Run: headless pygame with SDL's dummy video driver; simulated clock (each Clock.tick advances the game by its frame time, no real sleeping); random seed 0; keys injected as events and as key.get_pressed() state; mouse plan: one left click at the window centre at the start of phase 2, then a move to the lower-right quarter at the start of phase 3.
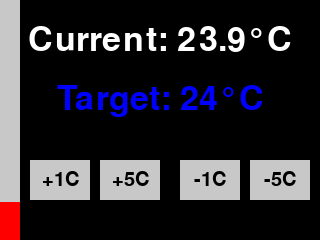
Frame 1 of 4 · flips 1–60 · no input
Frame 2 of 4 · flips 61–180 · clicked the window centre · tapped SPACE, RETURN · held RIGHT (→), D · screen unchanged from frame 1, image omitted
Frame 3 of 4 · flips 181–300 · moved the mouse to the lower-right quarter · held DOWN (↓), S · screen unchanged from frame 2, image omitted
Frame 4 of 4 · flips 301–420 · held LEFT (←), A, UP (↑), W · screen unchanged from frame 3, image omitted

The pygame program that drew these frames:

import pygame
from pygame.locals import *
# import RPi.GPIO as GPIO
# import board
# import busio
# from adafruit_mlx90614 import MLX90614

# PID Variables
Kp = 1.0  # Proportional gain
Ki = 0.1  # Integral gain
Kd = 0.05  # Derivative gain

previous_error = 0
integral = 0

# Initialize Pygame
pygame.init()

# Screen dimensions for TFT display
SCREEN_WIDTH = 320
SCREEN_HEIGHT = 240

# Colors
WHITE = (255, 255, 255)
BLACK = (0, 0, 0)
RED = (255, 0, 0)
BLUE = (0, 0, 255)
GRAY = (200, 200, 200)

# Fonts
pygame.font.init()
font_large = pygame.font.Font(None, 50)
font_small = pygame.font.Font(None, 30)

# Initialize screen
screen = pygame.display.set_mode((SCREEN_WIDTH, SCREEN_HEIGHT))
pygame.display.set_caption("Temperature Controller")

# Variables
current_temp = 22  # Placeholder for current temperature (Celsius)
target_temp = 24  # Target temperature (Celsius)
running = True
MAX_TEMP = 150

# Initialize GPIO for relay
# GPIO.setmode(GPIO.BCM)
# outlist=(20, 5, 6, 19, 13)
# GPIO.setup(outlist, GPIO.OUT)


# Initialize I2C for MLX90614 (Commented Out)
# i2c = busio.I2C(board.SCL, board.SDA)
# mlx = MLX90614(i2c)

# Button dimensions and positions
button_increase = pygame.Rect((30, 160), (60, 40))  # Increase button
button_increase5 = pygame.Rect((100, 160), (60, 40))  # Increase button

button_decrease = pygame.Rect((180, 160), (60, 40))  # Decrease button
button_decrease5 = pygame.Rect((250, 160), (60, 40))  # Decrease button


# Function to draw the GUI
def draw_gui():
    screen.fill(BLACK)

    # Display current temperature
    temp_text = font_large.render(f"Current: {current_temp:.1f}°C", True, WHITE)
    temp_rect = temp_text.get_rect(center=(160, 40))
    screen.blit(temp_text, temp_rect)

    # Display target temperature
    target_text = font_large.render(f"Target: {target_temp}°C", True, BLUE)
    target_rect = target_text.get_rect(center=(160, 100))
    screen.blit(target_text, target_rect)

    # Draw buttons
    pygame.draw.rect(screen, GRAY, button_increase)
    pygame.draw.rect(screen, GRAY, button_increase5)
    pygame.draw.rect(screen, GRAY, button_decrease)
    pygame.draw.rect(screen, GRAY, button_decrease5)
    
    # Add button labels
    increase_text = font_small.render("+1C", True, BLACK)
    increase_text5 = font_small.render("+5C", True, BLACK)
    decrease_text = font_small.render("-1C", True, BLACK)
    decrease_text5 = font_small.render("-5C", True, BLACK)
    screen.blit(increase_text, increase_text.get_rect(center=button_increase.center))
    screen.blit(increase_text5, increase_text.get_rect(center=button_increase5.center))
    screen.blit(decrease_text, decrease_text.get_rect(center=button_decrease.center))
    screen.blit(decrease_text5, decrease_text.get_rect(center=button_decrease5.center))

    # Draw temperature bar
    bar_width = 20
    bar_height = SCREEN_HEIGHT
    bar_x = 0
    bar_y = (SCREEN_HEIGHT - bar_height)/2

    # Background bar
    pygame.draw.rect(screen, GRAY, (bar_x, bar_y, bar_width, bar_height))

    # Fill current temperature proportionally (max temp = 50°C)
    filled_height = int((current_temp / MAX_TEMP) * bar_height)
    fill_y = bar_y + bar_height - filled_height  # Calculate the starting y-coordinate for the red fill
    pygame.draw.rect(screen, RED, (bar_x, fill_y, bar_width, filled_height))

    pygame.display.update()

# Main loop
while running:
    # Read temperature from sensor (Commented Out)
    # try:
    #     current_temp = mlx.object_temperature  # Replace placeholder with sensor reading
    # except Exception as e:
    #     print(f"Error reading from sensor: {e}")
    #     current_temp = 0  # Fallback in case of sensor error

    draw_gui()

    for event in pygame.event.get():
        if event.type == QUIT:
            running = False

        # Handle touchscreen input
        if event.type == MOUSEBUTTONDOWN:
            touch_pos = pygame.mouse.get_pos()
            if target_temp <= 150:
                if button_increase.collidepoint(touch_pos):
                    target_temp += 1
                elif button_increase5.collidepoint(touch_pos):
                    target_temp += 5
            if target_temp >= 20:
                if button_decrease.collidepoint(touch_pos):
                    target_temp -= 1
                elif button_decrease5.collidepoint(touch_pos):
                    target_temp -= 5

    # Simulate current temperature approaching the target for testing
    if current_temp < target_temp:
        current_temp += 0.1
    elif current_temp > target_temp:
        current_temp -= 0.1

    # # PID Control Logic
    # error = target_temp - current_temp  # Calculate error
    # integral += error                  # Accumulate integral
    # derivative = error - previous_error  # Calculate derivative
    # output = Kp * error + Ki * integral + Kd * derivative  # PID formula

    # # Control relay based on PID output
    # if output > 0:  # Turn on heater if PID output is positive
    #     GPIO.output(20, GPIO.HIGH)
    # else:  # Turn off heater if PID output is negative or zero
    #     GPIO.output(20, GPIO.LOW)

    # # Update previous error for next iteration
    # previous_error = error
pygame.quit()
